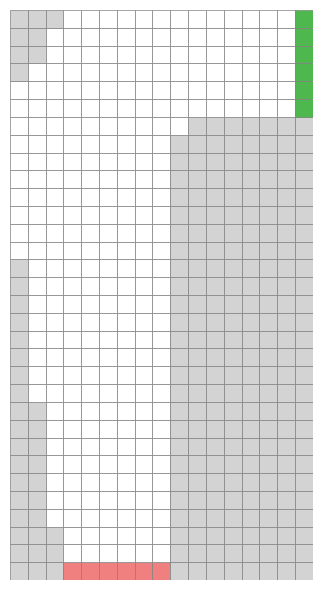

Recreate this plot in Python.
import numpy as np

# 0 = invalid, 1 = valid track, 2 = start, 3 = finish
track_1 = np.zeros((32, 17), dtype=np.int8)

# Mark valid regions
track_1[0:3, 3:9] = 1
track_1[3:10, 2:9] = 1
track_1[10:18, 1:9] = 1
track_1[18:25, 0:9] = 1
track_1[25, 0:10] = 1
track_1[26:28, 0:17] = 1
track_1[28, 1:17] = 1
track_1[29:31, 2:17] = 1
track_1[31, 3:17] = 1

# Mark starting line (overwrites valid)
track_1[0, 3:9] = 2

# Mark finish line (overwrites valid)
track_1[26:32, 16] = 3

velocity = np.array([0, 0])  # [v_horizontal, v_vertical]

actions = np.array([
    [-1, -1], [-1, 0], [-1, 1],
    [ 0, -1], [ 0, 0], [ 0, 1],
    [ 1, -1], [ 1, 0], [ 1, 1]
])

import matplotlib.pyplot as plt
import matplotlib.patches as patches

import matplotlib.pyplot as plt
import matplotlib.patches as patches
import numpy as np

def visualize_track(track):
    rows, cols = track.shape
    
    fig, ax = plt.subplots(figsize=(4, 6))
    
    colors = {
        0: 'lightgray',   # invalid
        1: 'white',       # valid track
        2: '#f08080',     # start (light red)
        3: "#4EB84E"      # finish (light green)
    }
    
    for row in range(rows):
        for col in range(cols):
            color = colors[track[row, col]]
            rect = patches.Rectangle((col, row), 1, 1, 
                                      linewidth=0.5, 
                                      edgecolor='gray', 
                                      facecolor=color)
            ax.add_patch(rect)
    
    ax.set_xlim(0, cols)
    ax.set_ylim(0, rows)
    ax.set_aspect('equal')
    ax.axis('off')
    
    plt.tight_layout()
    plt.show()

visualize_track(track_1)

def get_valid_actions(velocity):
    """
    Before choosing an action, exclude any action that would result in (0, 0) velocity
    """
    valid = []
    for i, action in enumerate(actions):
        new_vel = np.clip(velocity + action, 0, 4)
        if not (new_vel[0] == 0 and new_vel[1] == 0):
            valid.append(i)
    return valid

def bresenham_supercover(x0, y0, x1, y1):
    cells = []
    dx = abs(x1 - x0)
    dy = abs(y1 - y0)
    x, y = x0, y0
    sx = 1 if x1 > x0 else -1
    sy = 1 if y1 > y0 else -1
    
    cells.append((x, y))
    
    if dx >= dy:
        err = 2 * dy - dx
        for _ in range(dx):
            if err >= 0:
                # diagonal step - add intermediate cells first
                cells.append((x+sx, y))
                cells.append((x, y+sy))
                y += sy
                err -= 2 * dx
            x += sx
            err += 2 * dy
            cells.append((x, y))
    else:
        err = 2 * dx - dy
        for _ in range(dy):
            if err >= 0:
                # diagonal step - add intermediate cells first
                cells.append((x, y+sy))
                cells.append((x+sx, y))
                x += sx
                err -= 2 * dy
            y += sy
            err += 2 * dx
            cells.append((x, y))
    
    return cells

def is_finish(cell, track):
    x, y = cell
    rows, cols = track.shape
    if x < 0 or x >= cols or y < 0 or y >= rows:
        return False
    return track[y, x] == 3

def is_invalid(cell, track):
    x, y = cell
    rows, cols = track.shape
    if x < 0 or x >= cols or y < 0 or y >= rows:
        return True
    return track[y, x] == 0

def check_path(x0, y0, x1, y1, track):
    cells = bresenham_supercover(x0, y0, x1, y1)
    for cell in cells:
        if is_finish(cell, track):
            return "finish", cell
        elif is_invalid(cell, track):
            return "crash", cell
    return "valid", (x1, y1)

# Algorithm parameter: small ε > 0
epsilon = 1e-6

# Initialize

# NOTE: State is position and velocity.
# There are 32x17 grid positions and 5 velocity for each of the horizontal and vertical component i.e. 5x5
# Total: 32 x 17 x 5 x 5

# π an arbitrary ε-soft policy
policy = np.zeros((32, 17, 5, 5), dtype=np.int8)

for vy in range(5):
    for vx in range(5):
        valid = get_valid_actions(np.array([vx, vy]))
        policy[:, :, vy, vx] = np.random.choice(valid)

# Q(s, a) ∈ R (arbitrarily), for all s ∈ S, a ∈ A(s)
action_value = np.zeros((32, 17, 5, 5, 9), dtype=np.float32)

# N(s, a) = 0, for all s ∈ S, a ∈ A(s)
number_of_times_visited = np.zeros((32, 17, 5, 5, 9), dtype=np.int8)

